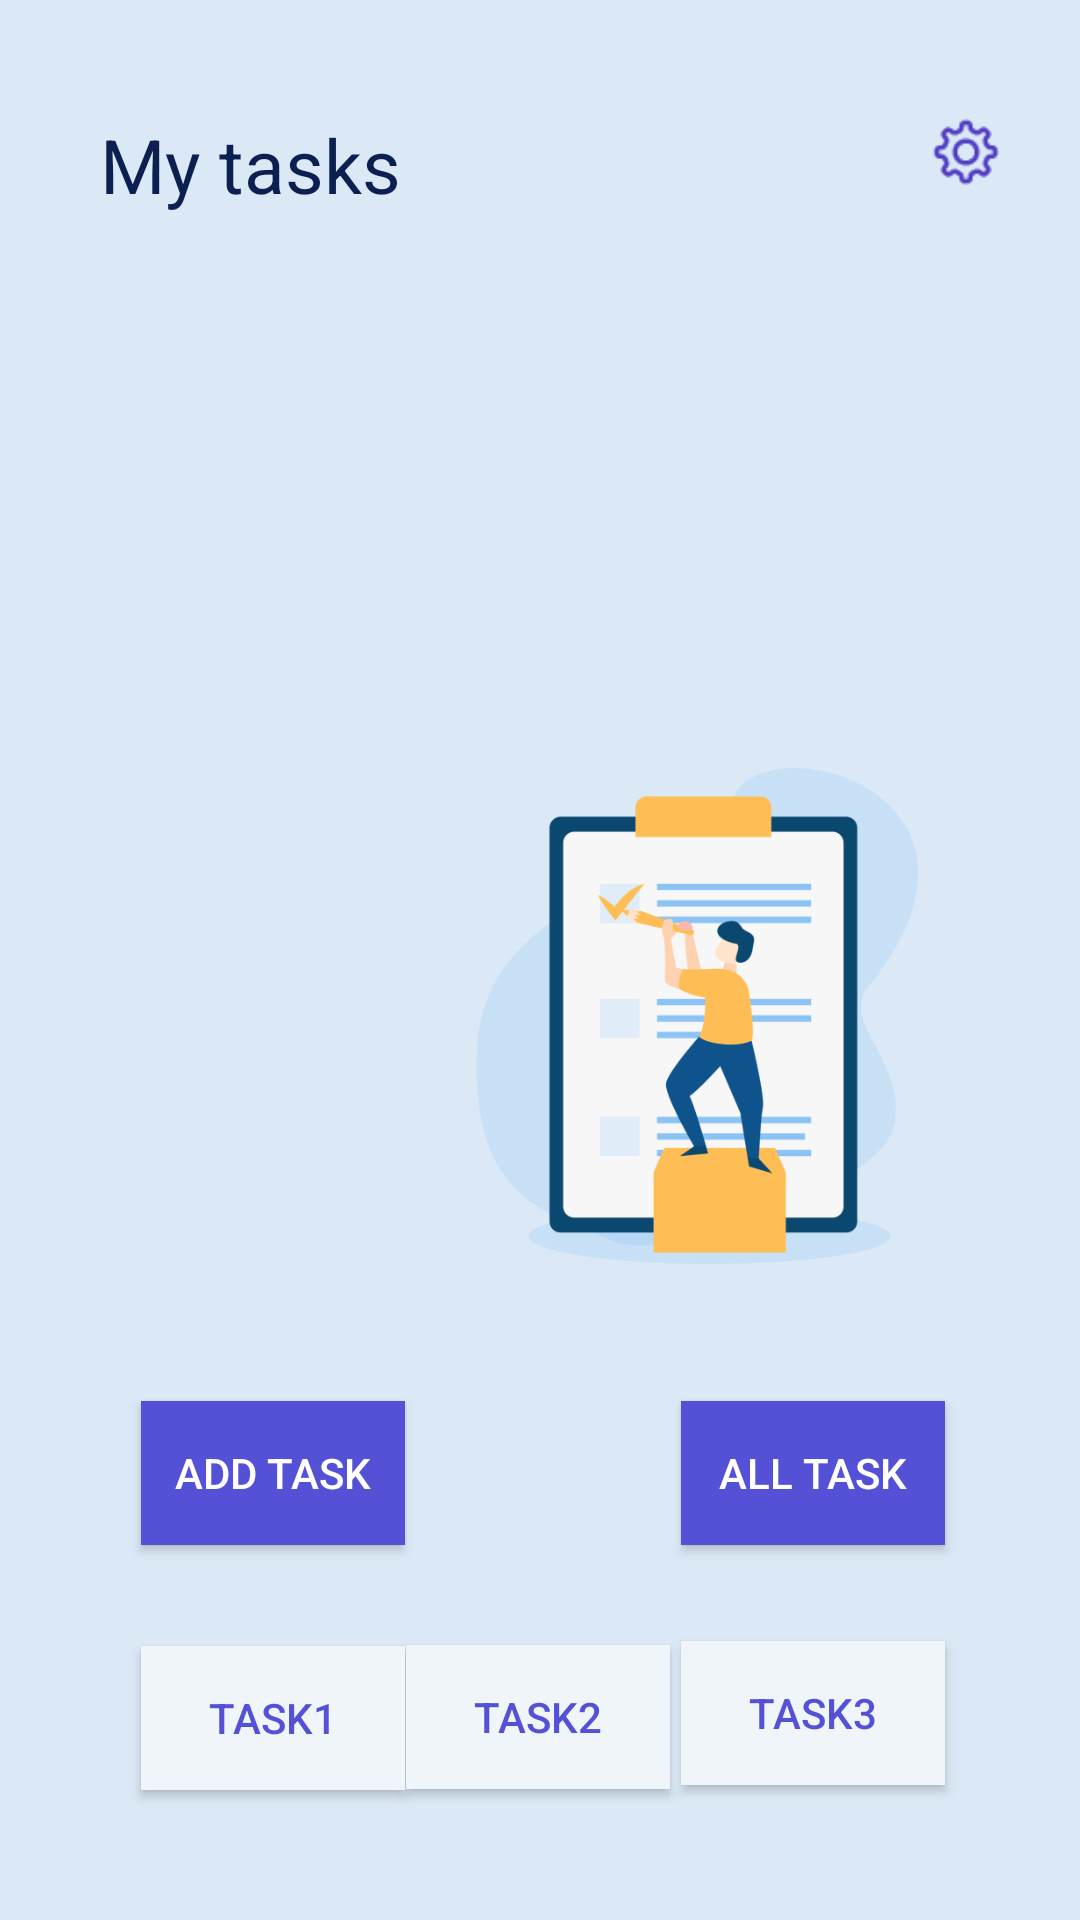

Produce the Android XML layout that renders to this screen, including the resource entries it uses.
<!-- AndroidManifest.xml: application theme Theme.Taskmaster -->
<!-- res/layout/activity_main.xml -->
<?xml version="1.0" encoding="utf-8"?>
<android.support.constraint.ConstraintLayout xmlns:android="http://schemas.android.com/apk/res/android"
    xmlns:app="http://schemas.android.com/apk/res-auto"
    xmlns:tools="http://schemas.android.com/tools"
    android:layout_width="match_parent"
    android:layout_height="match_parent"
    tools:context=".MainActivity"
    android:background="@color/light_blue"
    >

    <TextView
        android:id="@+id/myTasks"
        android:layout_width="285dp"
        android:layout_height="55dp"
        android:text="@string/my_tasks"
        android:textColor="@color/dark_blue"
        android:textFontWeight="800"
        android:textSize="25sp"
        app:layout_constraintBottom_toBottomOf="parent"
        app:layout_constraintEnd_toEndOf="parent"
        app:layout_constraintHorizontal_bias="0.444"
        app:layout_constraintStart_toStartOf="parent"
        app:layout_constraintTop_toTopOf="parent"
        app:layout_constraintVertical_bias="0.065" />

    <Button
        android:id="@+id/addTask"
        android:layout_width="wrap_content"
        android:layout_height="wrap_content"
        android:background="@color/lighter_blue"
        android:text="@string/add_task"
        android:textColor="@color/white"
        app:layout_constraintBottom_toBottomOf="parent"
        app:layout_constraintEnd_toEndOf="parent"
        app:layout_constraintHorizontal_bias="0.173"
        app:layout_constraintStart_toStartOf="parent"
        app:layout_constraintTop_toTopOf="parent"
        app:layout_constraintVertical_bias="0.789" />

    <Button
        android:id="@+id/allTask"
        android:layout_width="wrap_content"
        android:layout_height="wrap_content"
        android:background="@color/lighter_blue"
        android:text="@string/all_task"
        android:textColor="@color/white"
        app:layout_constraintBottom_toBottomOf="parent"
        app:layout_constraintEnd_toEndOf="parent"
        app:layout_constraintHorizontal_bias="0.835"
        app:layout_constraintStart_toStartOf="parent"
        app:layout_constraintTop_toTopOf="parent"
        app:layout_constraintVertical_bias="0.789" />

    <ImageView
        android:id="@+id/imageView4"
        android:layout_width="165dp"
        android:layout_height="194dp"
        app:layout_constraintBottom_toBottomOf="parent"
        app:layout_constraintEnd_toEndOf="parent"
        app:layout_constraintHorizontal_bias="0.784"
        app:layout_constraintStart_toStartOf="parent"
        app:layout_constraintTop_toTopOf="parent"
        app:layout_constraintVertical_bias="0.542"
        app:srcCompat="@drawable/task_list_edited" />

    <ImageView
        android:id="@+id/settings"
        android:layout_width="22dp"
        android:layout_height="28dp"
        app:layout_constraintBottom_toBottomOf="parent"
        app:layout_constraintEnd_toEndOf="parent"
        app:layout_constraintHorizontal_bias="0.92"
        app:layout_constraintStart_toStartOf="parent"
        app:layout_constraintTop_toTopOf="parent"
        app:layout_constraintVertical_bias="0.06"
        app:srcCompat="@drawable/settings" />

    <Button
        android:id="@+id/firstTask"
        android:layout_width="wrap_content"
        android:layout_height="wrap_content"
        android:text="@string/task1"
        android:background="@color/yellow"
        android:textColor="@color/lighter_blue"
        app:layout_constraintBottom_toBottomOf="parent"
        app:layout_constraintEnd_toEndOf="parent"
        app:layout_constraintHorizontal_bias="0.173"
        app:layout_constraintStart_toStartOf="parent"
        app:layout_constraintTop_toTopOf="parent"
        app:layout_constraintVertical_bias="0.927" />

    <Button
        android:id="@+id/task2"
        android:layout_width="wrap_content"
        android:layout_height="wrap_content"
        android:text="@string/task2"
        android:background="@color/yellow"
        android:textColor="@color/lighter_blue"
        app:layout_constraintBottom_toBottomOf="parent"
        app:layout_constraintEnd_toEndOf="parent"
        app:layout_constraintHorizontal_bias="0.498"
        app:layout_constraintStart_toStartOf="parent"
        app:layout_constraintTop_toTopOf="parent"
        app:layout_constraintVertical_bias="0.926" />

    <Button
        android:id="@+id/task3"
        android:layout_width="wrap_content"
        android:layout_height="wrap_content"
        android:text="@string/task3"
        android:background="@color/yellow"
        android:textColor="@color/lighter_blue"
        app:layout_constraintBottom_toBottomOf="parent"
        app:layout_constraintEnd_toEndOf="parent"
        app:layout_constraintHorizontal_bias="0.835"
        app:layout_constraintStart_toStartOf="parent"
        app:layout_constraintTop_toTopOf="parent"
        app:layout_constraintVertical_bias="0.924" />

    <TextView
        android:id="@+id/welcomeMsg"
        android:layout_width="wrap_content"
        android:layout_height="wrap_content"
        app:layout_constraintBottom_toBottomOf="parent"
        app:layout_constraintEnd_toStartOf="@+id/settings"
        app:layout_constraintHorizontal_bias="0.943"
        app:layout_constraintStart_toStartOf="parent"
        app:layout_constraintTop_toTopOf="parent"
        app:layout_constraintVertical_bias="0.073" />

    <android.support.v7.widget.RecyclerView
        android:id="@+id/myRcyclerView"
        android:layout_width="409dp"
        android:layout_height="129dp"
        app:layout_constraintBottom_toBottomOf="parent"
        app:layout_constraintEnd_toEndOf="parent"
        app:layout_constraintStart_toStartOf="parent"
        app:layout_constraintTop_toTopOf="parent"
        app:layout_constraintVertical_bias="0.194" />

</android.support.constraint.ConstraintLayout>
<!-- resources referenced by this layout -->
<resources>
  <color name="dark_blue">#0B1F51</color>
  <color name="light_blue">#DBE9F6</color>
  <color name="lighter_blue">#5451D6</color>
  <color name="white">#FFFFFF</color>
  <color name="yellow">#F0F5F9</color>
  <!-- drawable settings: png bitmap (drawable, 1339 bytes) -->
  <!-- drawable task_list_edited: png bitmap (drawable, 28370 bytes) -->
  <string name="add_task">Add task</string>
  <string name="all_task">All task</string>
  <string name="my_tasks">My tasks</string>
  <string name="task1">Task1</string>
  <string name="task2">Task2</string>
  <string name="task3">Task3</string>
  <style name="Theme.Taskmaster" parent="Theme.AppCompat.Light.DarkActionBar">
          
          <item name="colorPrimary">@color/purple_500</item>
          <item name="colorPrimaryDark">@color/purple_700</item>
          <item name="colorAccent">@color/teal_200</item>
          
      </style>
  <color name="purple_500">#FF6200EE</color>
  <color name="purple_700">#FF3700B3</color>
  <color name="teal_200">#FF03DAC5</color>
</resources>
